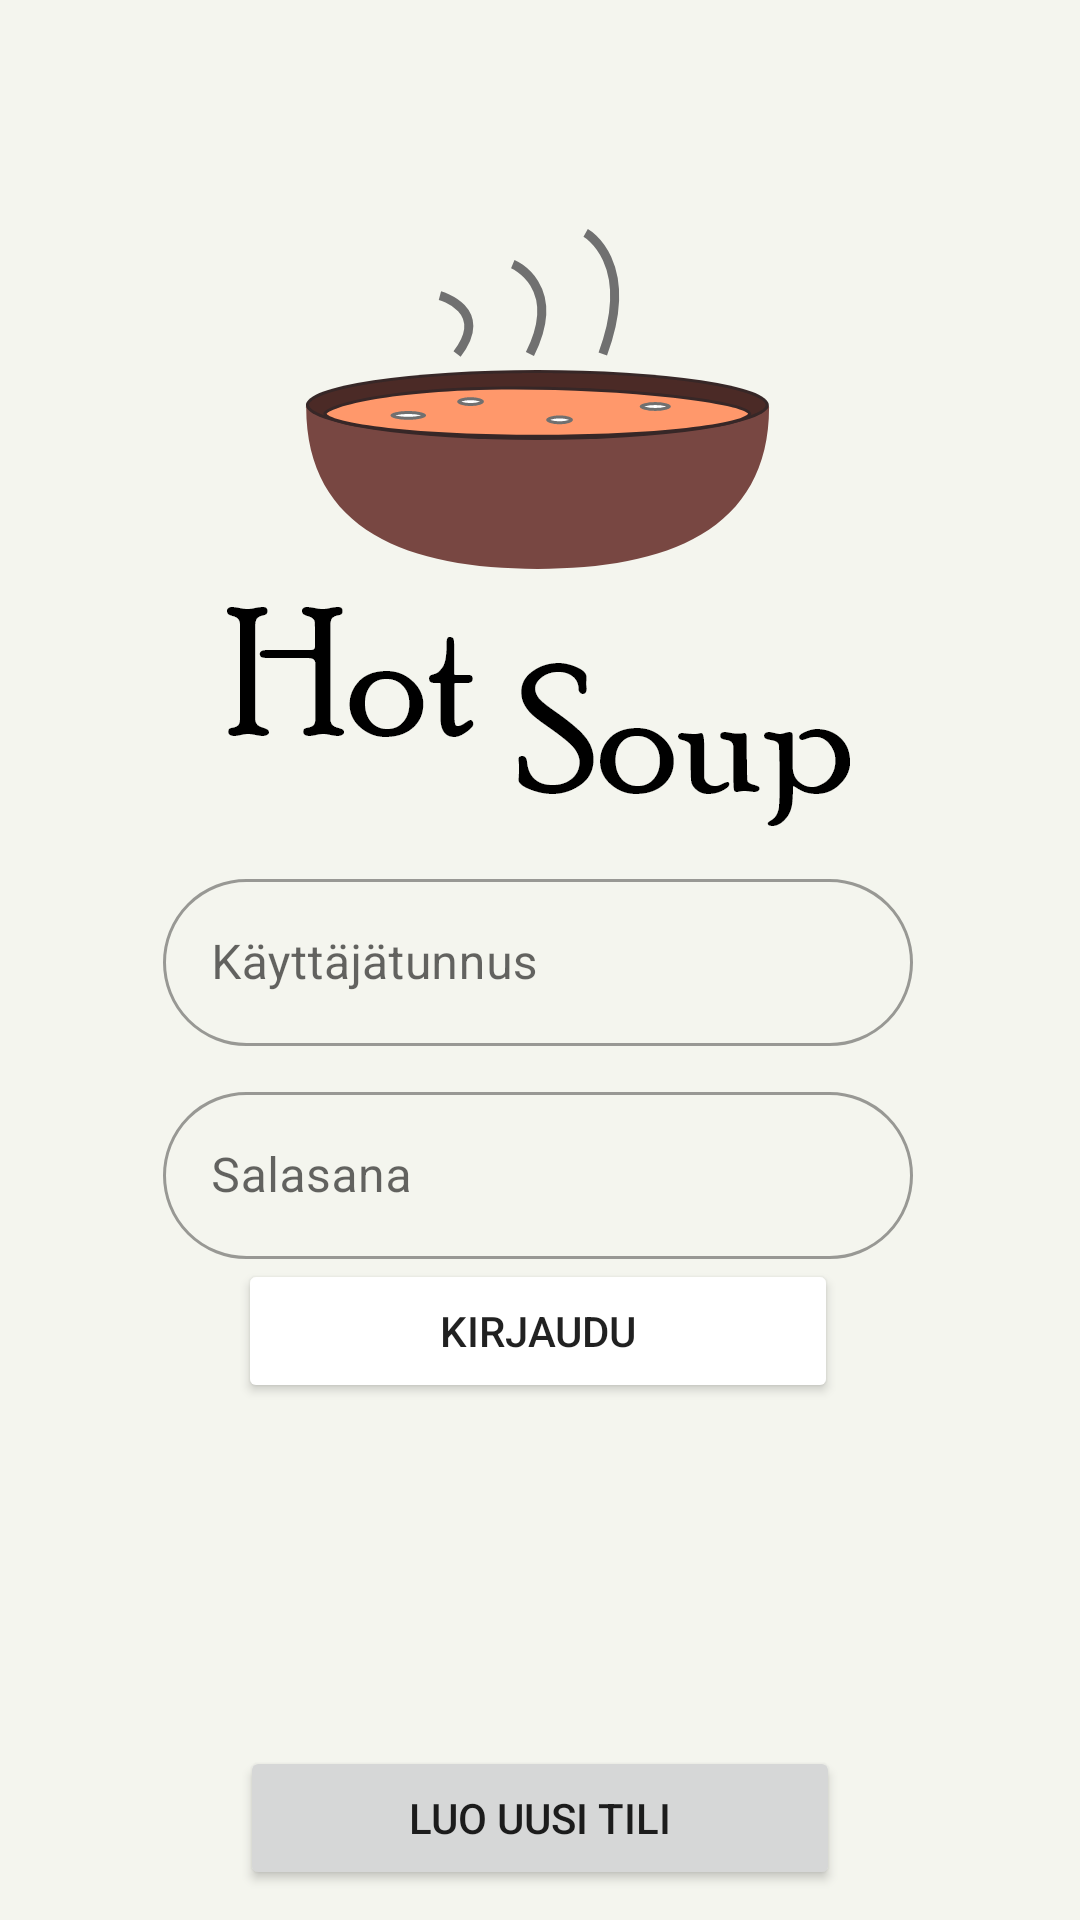

Reconstruct the res/layout file that produces this screen, plus the resources it refers to.
<!-- AndroidManifest.xml: application theme Theme.HotSoup -->
<!-- res/layout/activity_signin.xml -->
<?xml version="1.0" encoding="utf-8"?>
<androidx.constraintlayout.widget.ConstraintLayout xmlns:android="http://schemas.android.com/apk/res/android"
    xmlns:app="http://schemas.android.com/apk/res-auto"
    xmlns:tools="http://schemas.android.com/tools"
    android:layout_width="match_parent"
    android:layout_height="match_parent"
    tools:context=".MainActivity"
    android:background="@color/natural_white"
    >

    <ImageView
        android:id="@+id/imageView"
        android:layout_width="wrap_content"
        android:layout_height="wrap_content"
        android:layout_marginBottom="30dp"
        android:contentDescription="logo"
        android:src="@drawable/logo_text"
        app:layout_constraintBottom_toBottomOf="parent"
        app:layout_constraintEnd_toEndOf="parent"
        app:layout_constraintHorizontal_bias="0.497"
        app:layout_constraintStart_toStartOf="parent"
        app:layout_constraintTop_toTopOf="parent"
        app:layout_constraintVertical_bias="0.186" />

    <LinearLayout
        android:id="@+id/linearLayout"
        android:layout_width="439dp"
        android:layout_height="365dp"
        android:layout_marginTop="1dp"
        android:gravity="start"
        android:orientation="vertical"
        android:paddingLeft="16dp"
        android:paddingRight="16dp"
        app:layout_constraintBottom_toBottomOf="parent"
        app:layout_constraintEnd_toEndOf="parent"
        app:layout_constraintHorizontal_bias="0.514"
        app:layout_constraintStart_toStartOf="parent"
        app:layout_constraintTop_toBottomOf="@+id/imageView"
        app:layout_constraintVertical_bias="0.0"
        tools:ignore="ExtraText">

        <com.google.android.material.textfield.TextInputLayout
            android:id="@+id/text_username"
            android:layout_width="250dp"
            android:layout_height="wrap_content"
            android:hint="@string/username"
            android:layout_gravity="center"
            android:layout_marginTop="10dp"
            app:boxCornerRadiusBottomEnd="30dp"
            app:boxCornerRadiusBottomStart="30dp"
            app:boxCornerRadiusTopEnd="30dp"
            app:boxCornerRadiusTopStart="30dp"
            android:backgroundTint="@color/cyan"
            style="@style/Widget.MaterialComponents.TextInputLayout.OutlinedBox">

            <com.google.android.material.textfield.TextInputEditText
                android:layout_width="match_parent"
                android:layout_height="wrap_content"
                />

        </com.google.android.material.textfield.TextInputLayout>

        <com.google.android.material.textfield.TextInputLayout
            android:id="@+id/outlinedTextField"
            android:layout_width="250dp"
            android:layout_height="wrap_content"
            android:layout_gravity="center"
            android:hint="@string/password"
            android:layout_marginTop="10dp"
            app:boxCornerRadiusBottomEnd="30dp"
            app:boxCornerRadiusBottomStart="30dp"
            app:boxCornerRadiusTopEnd="30dp"
            app:boxCornerRadiusTopStart="30dp"
            style="@style/Widget.MaterialComponents.TextInputLayout.OutlinedBox">

            <com.google.android.material.textfield.TextInputEditText
                android:layout_width="match_parent"
                android:layout_height="wrap_content"

                />

        </com.google.android.material.textfield.TextInputLayout>

        <Button
            android:id="@+id/button_signin"
            android:layout_width="200dp"
            android:layout_height="wrap_content"
            android:layout_gravity="center"
            android:backgroundTintMode="add"
            android:elevation="8dp"
            android:text="@string/signin"
            />

    </LinearLayout>

    <Button
        android:layout_width="200dp"
        android:layout_height="wrap_content"
        android:layout_marginTop="14dp"
        android:layout_marginBottom="10dp"
        android:gravity="center"
        android:text="@string/new_user"
        app:layout_constraintBottom_toBottomOf="parent"
        app:layout_constraintEnd_toEndOf="parent"
        app:layout_constraintStart_toStartOf="parent"
        android:id="@+id/button_signup" />


</androidx.constraintlayout.widget.ConstraintLayout>
<!-- resources referenced by this layout -->
<resources>
  <color name="cyan">#9AC2BE</color>
  <color name="natural_white">#F4F5EE</color>
  <!-- drawable logo_text: png bitmap (drawable-hdpi, 15820 bytes) -->
  <string name="new_user">Luo uusi tili</string>
  <string name="password">Salasana</string>
  <string name="signin">Kirjaudu</string>
  <string name="username">Käyttäjätunnus</string>
  <style name="Theme.HotSoup" parent="Theme.MaterialComponents.DayNight.NoActionBar">
          
          <item name="colorPrimary">@color/cyan</item>
          <item name="colorPrimaryVariant">@color/dark_orange</item>
          <item name="colorOnPrimary">@color/natural_white</item>
          
          <item name="colorSecondary">@color/teal_200</item>
          <item name="colorSecondaryVariant">@color/teal_700</item>
          <item name="colorOnSecondary">@color/black</item>
          
          <item name="android:statusBarColor" tools:targetApi="l">@color/cyan</item>
          
      </style>
  <color name="dark_orange">#F2935C</color>
  <color name="teal_200">#FF03DAC5</color>
  <color name="teal_700">#058584</color>
  <color name="black">#FF000000</color>
</resources>
